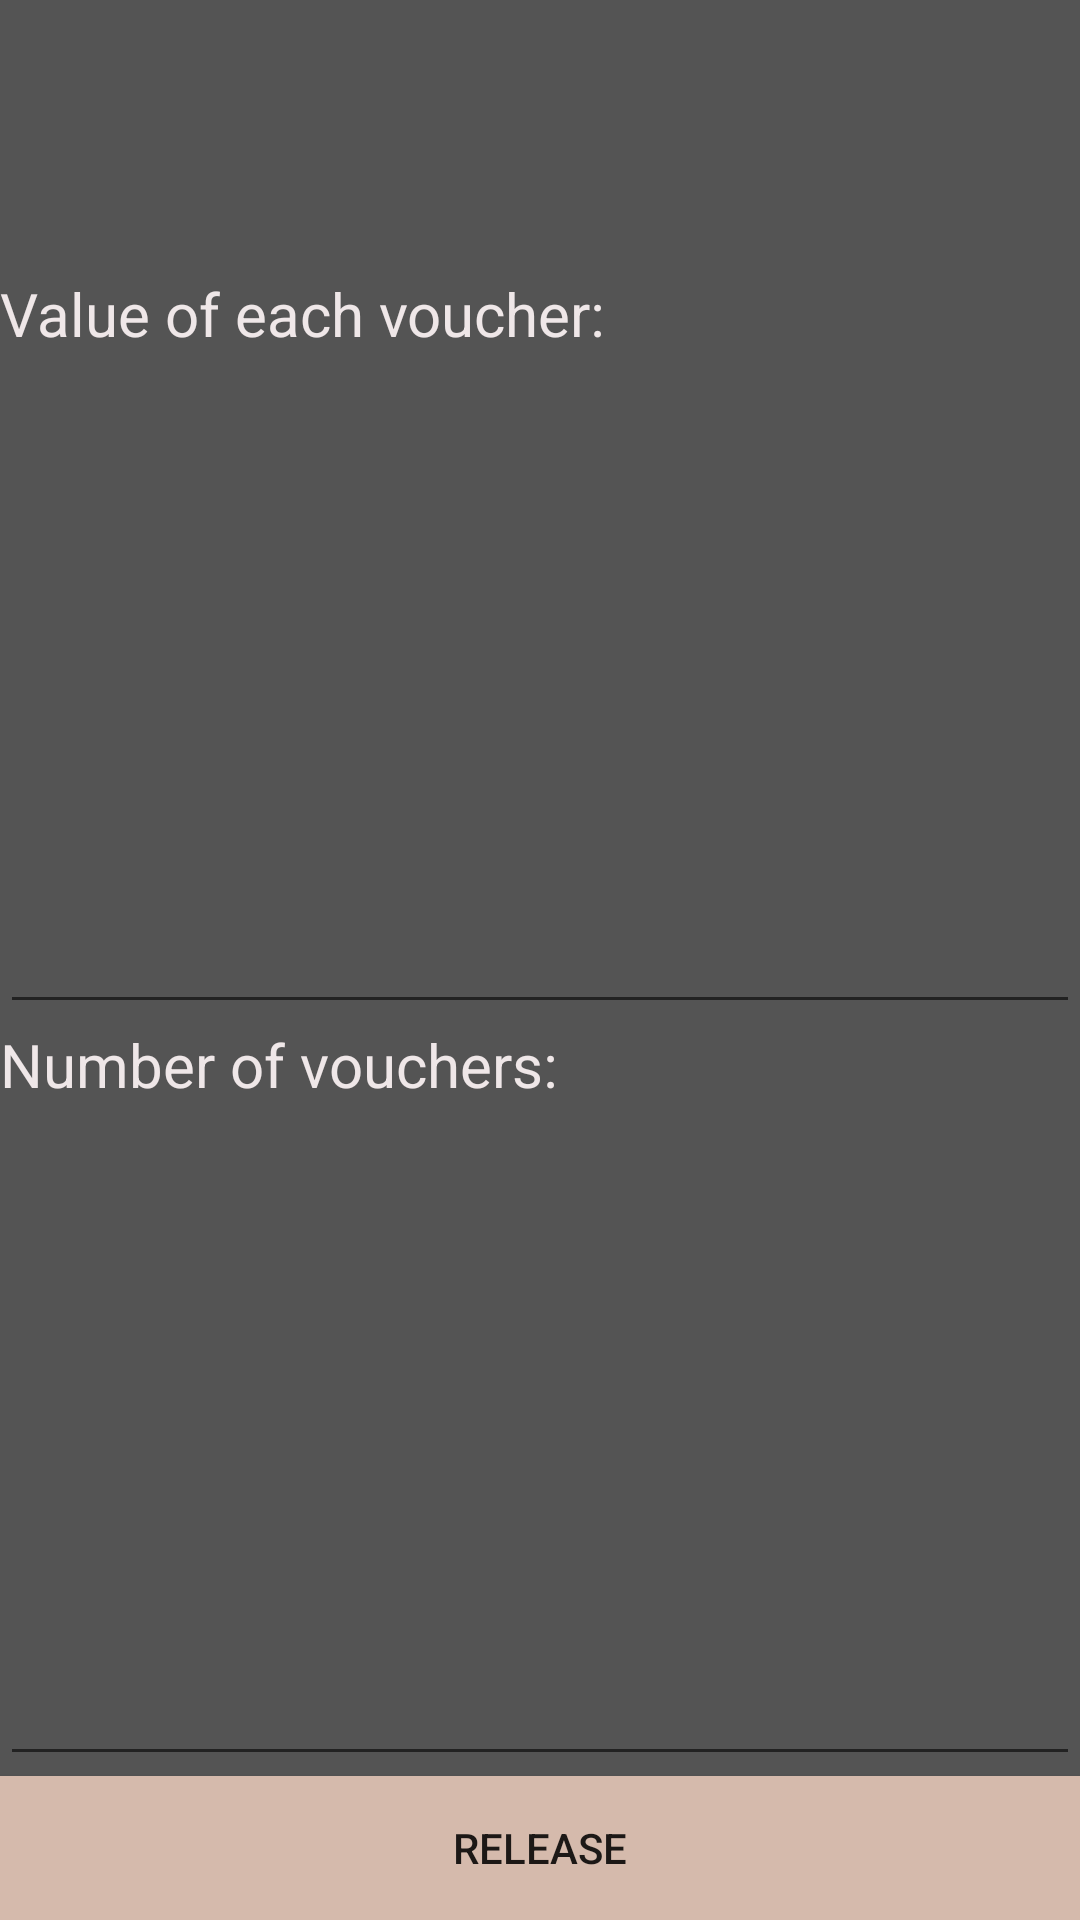

Layout XML and referenced resources for this Android screen:
<!-- AndroidManifest.xml: application theme AppTheme -->
<!-- res/layout/fragment_sendvouchers.xml -->
<?xml version="1.0" encoding="utf-8"?>
<LinearLayout xmlns:android="http://schemas.android.com/apk/res/android"
    android:layout_width="match_parent" android:layout_height="match_parent"
    android:orientation="vertical"
    android:id="@+id/sendVouchers_layout">

    <ImageView
        android:layout_width="wrap_content"
        android:layout_height="wrap_content"
        android:id="@+id/imageView"
        android:layout_gravity="center_vertical"
        android:layout_weight="1" />

    <TextView
        android:layout_width="wrap_content"
        android:layout_height="wrap_content"
        android:textColor="@color/color_text"
        android:id="@+id/textView"
        android:layout_weight="1"
        android:textSize="20sp"
        android:text="Value of each voucher:"
        />

    <EditText
        android:layout_width="match_parent"
        android:layout_height="wrap_content"
        android:textColor="@color/color_text"
        android:singleLine="true"
        android:id="@+id/editText"
        android:layout_weight="1" />

    <TextView
        android:layout_width="wrap_content"
        android:layout_height="wrap_content"
        android:id="@+id/textView2"
        android:layout_weight="1"
        android:textColor="@color/color_text"
        android:textSize="20sp"
        android:text="Number of vouchers:"
        />

    <EditText
        android:layout_width="match_parent"
        android:layout_height="wrap_content"
        android:singleLine="true"
        android:id="@+id/editText2"
        android:textColor="@color/color_text"
        android:layout_weight="1" />

    <Button
        android:id="@+id/the_button_voucher"
        android:layout_width="match_parent"
        android:layout_height="wrap_content"
        android:background="@color/color_5"
        android:text="Release"
        android:onClick="releaseVoucherOnClickListener" />
</LinearLayout>
<!-- resources referenced by this layout -->
<resources>
  <color name="color_5">#d5baac</color>
  <color name="color_text">#efe7e8</color>
  <style name="AppTheme" parent="Theme.AppCompat.Light">
          
          <item name="android:background">#545454</item>
      </style>
</resources>
